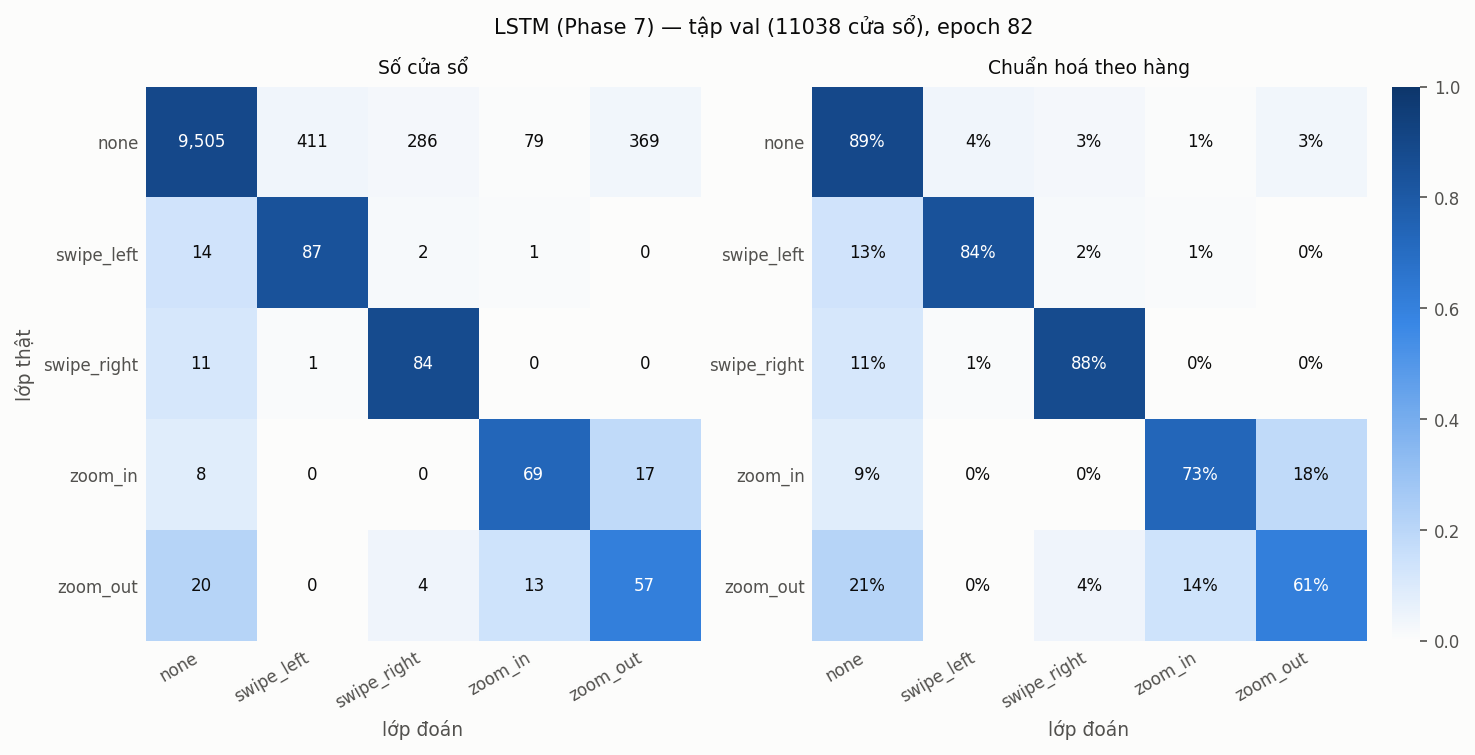

The data file committed next to this chart (first rows):
true \ pred, none, swipe_left, swipe_right, zoom_in, zoom_out
none, 9505, 411, 286, 79, 369
swipe_left, 14, 87, 2, 1, 0
swipe_right, 11, 1, 84, 0, 0
zoom_in, 8, 0, 0, 69, 17
zoom_out, 20, 0, 4, 13, 57
